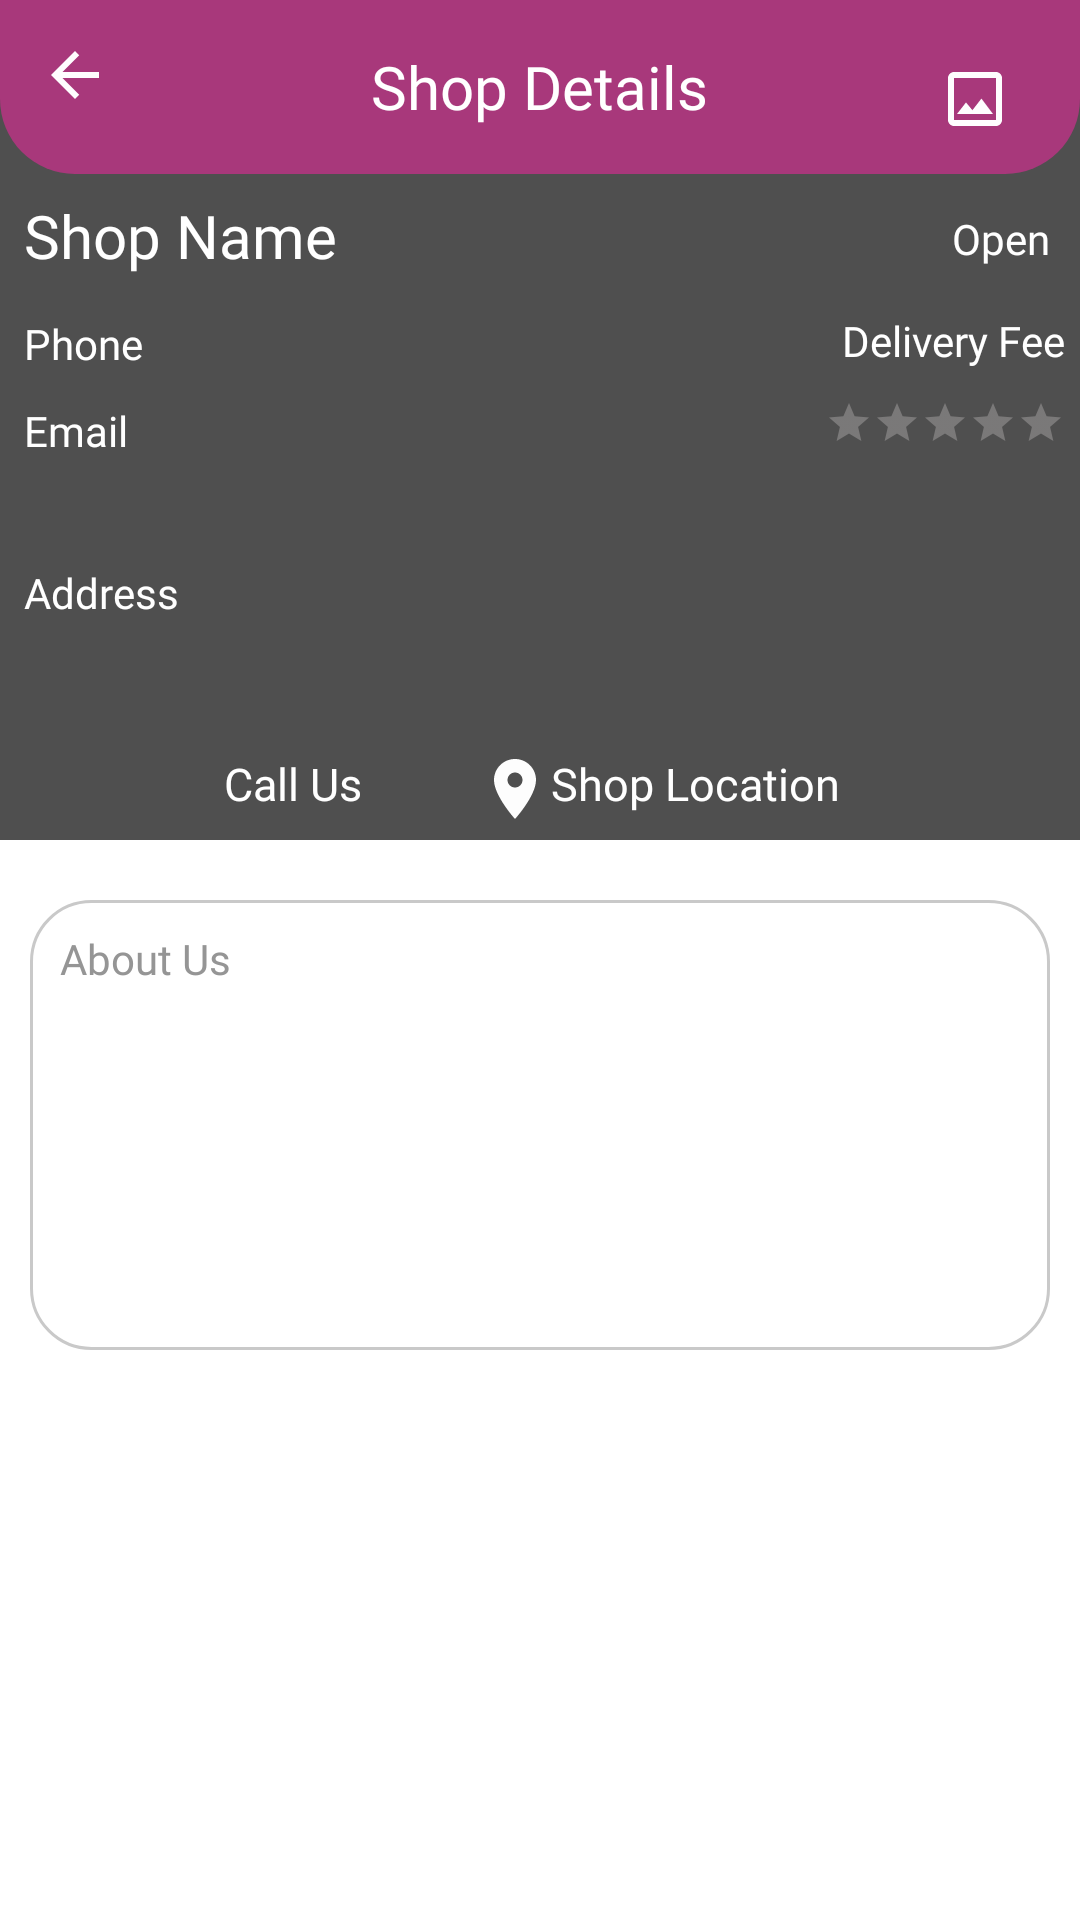

Reconstruct the res/layout file that produces this screen, plus the resources it refers to.
<!-- AndroidManifest.xml: application theme Theme.EMart -->
<!-- res/layout/activity_shop_details.xml -->
<?xml version="1.0" encoding="utf-8"?>
<RelativeLayout xmlns:android="http://schemas.android.com/apk/res/android"
    xmlns:app="http://schemas.android.com/apk/res-auto"
    xmlns:tools="http://schemas.android.com/tools"
    android:layout_width="match_parent"
    android:layout_height="match_parent"
    android:background="@color/white"
    tools:context=".activities.ShopDetailsActivity">

    <RelativeLayout
        android:id="@+id/shopRl"
        android:layout_width="match_parent"
        android:layout_marginTop="30dp"
        android:layout_height="250dp">

        <ImageView
            android:id="@+id/shopIv"
            android:layout_width="match_parent"
            android:layout_height="match_parent"
            android:scaleType="centerCrop"
            android:src="@color/colorGray02"/>

        <ImageView
            android:layout_width="match_parent"
            android:layout_height="match_parent"
            android:src="#79000000" />

        <RelativeLayout
            android:layout_width="match_parent"
            android:layout_height="wrap_content"
            android:layout_marginTop="20dp"
            android:padding="5dp">

            <LinearLayout
                android:layout_width="match_parent"
                android:layout_height="wrap_content"
                android:layout_alignParentBottom="true"
                android:gravity="center_horizontal"
                android:orientation="horizontal">

                <LinearLayout
                    android:id="@+id/callBtn"
                    android:layout_width="wrap_content"
                    android:layout_height="wrap_content">

                    <ImageButton
                        android:layout_width="wrap_content"
                        android:layout_height="wrap_content"
                        android:layout_marginLeft="40dp"
                        android:layout_marginRight="5dp"
                        android:background="@drawable/ic_call_white" />

                    <TextView
                        android:layout_width="80dp"
                        android:layout_height="wrap_content"
                        android:fontFamily="@font/segoe_ui_regular"
                        android:gravity="center_vertical"
                        android:text="Call Us"
                        android:textColor="@color/white"
                        android:textSize="15dp" />

                </LinearLayout>

                <LinearLayout
                    android:id="@+id/mapBtn"
                    android:layout_width="wrap_content"
                    android:layout_height="wrap_content">

                    <ImageButton
                        android:layout_width="wrap_content"
                        android:layout_height="wrap_content"
                        android:layout_marginLeft="5dp"
                        android:layout_marginRight="40dp"
                        android:layout_marginStart="5dp"
                        android:background="@drawable/ic_location_white" />

                    <TextView
                        android:layout_width="wrap_content"
                        android:layout_height="20dp"
                        android:layout_marginRight="50dp"
                        android:fontFamily="@font/segoe_ui_regular"
                        android:gravity="center_vertical"
                        android:text="Shop Location"
                        android:textColor="@color/white"
                        android:textSize="15dp" />

                </LinearLayout>

            </LinearLayout>

            <RatingBar
                android:id="@+id/ratingBar"
                style="@style/Widget.AppCompat.RatingBar.Small"
                android:layout_width="wrap_content"
                android:layout_height="wrap_content"
                android:layout_alignParentEnd="true"
                android:layout_below="@id/deliveryFeeTv"
                android:layout_marginTop="10dp"
                android:numStars="5"
                android:progressBackgroundTint="@color/colorGray00"
                android:progressTint="@color/colorWhite" />

            <TextView
                android:id="@+id/emailTv"
                android:layout_width="wrap_content"
                android:layout_height="wrap_content"
                android:layout_below="@id/phoneTv"
                android:layout_marginStart="3dp"
                android:layout_marginTop="10dp"
                android:fontFamily="@font/segoe_ui_regular"
                android:text="Email"
                android:textColor="@color/white" />

            <TextView
                android:id="@+id/openCloseTv"
                android:layout_width="wrap_content"
                android:layout_height="wrap_content"
                android:layout_alignParentEnd="true"
                android:layout_marginStart="3dp"
                android:layout_marginTop="10dp"
                android:fontFamily="@font/segoe_ui_regular"
                android:padding="5dp"
                android:text="Open"
                android:textColor="@color/white" />

            <TextView
                android:id="@+id/deliveryFeeTv"
                android:layout_width="wrap_content"
                android:layout_height="wrap_content"
                android:layout_alignParentEnd="true"
                android:layout_below="@id/openCloseTv"
                android:layout_marginStart="3dp"
                android:layout_marginTop="10dp"
                android:fontFamily="@font/segoe_ui_regular"
                android:text="Delivery Fee"
                android:textColor="@color/white" />

            <TextView
                android:id="@+id/shopNameTv"
                style="@style/TextAppearance.AppCompat.Title"
                android:layout_width="wrap_content"
                android:layout_height="wrap_content"
                android:layout_marginBottom="3dp"
                android:layout_marginEnd="3dp"
                android:layout_marginStart="3dp"
                android:layout_marginTop="10dp"
                android:fontFamily="@font/segoe_ui_bold"
                android:text="Shop Name"
                android:textColor="@color/white" />

            <TextView
                android:id="@+id/addressTv"
                android:layout_width="wrap_content"
                android:layout_height="wrap_content"
                android:layout_below="@id/emailTv"
                android:layout_marginStart="3dp"
                android:layout_marginTop="35dp"
                android:fontFamily="@font/segoe_ui_regular"
                android:text="Address"
                android:textColor="@color/white" />

            <TextView
                android:id="@+id/phoneTv"
                android:layout_width="wrap_content"
                android:layout_height="wrap_content"
                android:layout_below="@id/shopNameTv"
                android:layout_marginStart="3dp"
                android:layout_marginTop="10dp"
                android:fontFamily="@font/segoe_ui_regular"
                android:text="Phone"
                android:textColor="@color/white" />

        </RelativeLayout>

    </RelativeLayout>

    <RelativeLayout
        android:id="@+id/toolbarRl"
        android:layout_width="match_parent"
        android:layout_height="wrap_content"
        android:background="@drawable/shape_rect01"
        android:padding="10dp">

        <ImageButton
            android:id="@+id/backBtn"
            android:layout_width="30dp"
            android:layout_height="30dp"
            android:background="@color/colorPrimaryDark"
            android:src="@drawable/ic_back_white" />

        <ImageButton
            android:id="@+id/imageViewBtn"
            android:layout_width="30dp"
            android:layout_height="30dp"
            android:layout_alignParentEnd="true"
            android:layout_marginRight="10dp"
            android:layout_marginTop="8dp"
            android:background="@android:color/transparent"
            android:src="@drawable/ic_image_white" />

        <TextView
            android:id="@+id/shopNameToolBar"
            android:layout_width="wrap_content"
            android:layout_height="wrap_content"
            android:layout_centerInParent="true"
            android:fontFamily="@font/seg_ui_semibold"
            android:text="Shop Details"
            android:textColor="@color/white"
            android:textSize="20sp" />

    </RelativeLayout>

    <ScrollView
        android:layout_width="match_parent"
        android:layout_height="wrap_content"
        android:layout_below="@id/shopRl">

        <RelativeLayout
            android:layout_width="match_parent"
            android:layout_height="wrap_content">

            <TextView
                android:id="@+id/shopDetailsTv"
                android:layout_width="match_parent"
                android:layout_height="wrap_content"
                android:layout_marginBottom="20dp"
                android:layout_marginLeft="10dp"
                android:layout_marginRight="10dp"
                android:layout_marginTop="20dp"
                android:background="@drawable/shape_rect02"
                android:fontFamily="@font/segoe_ui_regular"
                android:gravity="top"
                android:hint="About Us"
                android:minHeight="150dp"
                android:padding="10dp"
                android:textColor="@color/colorPrimaryDark"
                android:textColorHint="@color/colorGray02" />

        </RelativeLayout>

    </ScrollView>

</RelativeLayout>
<!-- resources referenced by this layout -->
<resources>
  <color name="colorGray00">#f5f0f0</color>
  <color name="colorGray02">#959595</color>
  <color name="colorPrimaryDark">#a8387b</color>
  <color name="colorWhite">#FFFFFF</color>
  <color name="white">#FFFFFFFF</color>
  <!-- drawable ic_back_white (drawable) -->
  <vector android:alpha="0.99" android:autoMirrored="true"
      android:height="24dp" android:tint="#FFFFFF"
      android:viewportHeight="24" android:viewportWidth="24"
      android:width="24dp" xmlns:android="http://schemas.android.com/apk/res/android">
      <path android:fillColor="@android:color/white" android:pathData="M20,11H7.83l5.59,-5.59L12,4l-8,8 8,8 1.41,-1.41L7.83,13H20v-2z"/>
  </vector>
  <!-- drawable ic_image_white (drawable) -->
  <vector android:alpha="0.99" android:height="24dp"
      android:tint="#FFFFFF" android:viewportHeight="24"
      android:viewportWidth="24" android:width="24dp" xmlns:android="http://schemas.android.com/apk/res/android">
      <path android:fillColor="@android:color/white" android:pathData="M19,5v14L5,19L5,5h14m0,-2L5,3c-1.1,0 -2,0.9 -2,2v14c0,1.1 0.9,2 2,2h14c1.1,0 2,-0.9 2,-2L21,5c0,-1.1 -0.9,-2 -2,-2zM14.14,11.86l-3,3.87L9,13.14 6,17h12l-3.86,-5.14z"/>
  </vector>
  <!-- drawable ic_location_white (drawable) -->
  <vector android:alpha="0.99" android:height="24dp"
      android:tint="#FFFFFF" android:viewportHeight="24"
      android:viewportWidth="24" android:width="24dp" xmlns:android="http://schemas.android.com/apk/res/android">
      <path android:fillColor="@android:color/white" android:pathData="M12,2C8.13,2 5,5.13 5,9c0,5.25 7,13 7,13s7,-7.75 7,-13c0,-3.87 -3.13,-7 -7,-7zM12,11.5c-1.38,0 -2.5,-1.12 -2.5,-2.5s1.12,-2.5 2.5,-2.5 2.5,1.12 2.5,2.5 -1.12,2.5 -2.5,2.5z"/>
  </vector>
  <!-- drawable shape_rect01 (drawable) -->
  <?xml version="1.0" encoding="utf-8"?>
  <shape xmlns:android="http://schemas.android.com/apk/res/android"
      android:shape="rectangle">
  
      <solid android:color="@color/colorPrimaryDark"/>
      <corners android:bottomLeftRadius="25dp"
          android:bottomRightRadius="25dp"/>
  
  </shape>
  <!-- drawable shape_rect02 (drawable) -->
  <?xml version="1.0" encoding="utf-8"?>
  <shape xmlns:android="http://schemas.android.com/apk/res/android"
      android:shape="rectangle">
  
      <solid android:color="@color/white"/>
  
      <corners android:radius="20dp"/>
      <stroke android:color="@color/colorGray01"
          android:width="1dp"/>
  
  </shape>
  <style name="Theme.EMart" parent="Theme.MaterialComponents.DayNight.NoActionBar">
          
          <item name="colorPrimary">@color/colorPrimary</item>
          <item name="colorPrimaryVariant">@color/colorPrimaryDark</item>
          <item name="colorOnPrimary">@color/colorAccent</item>
          
          <item name="colorSecondary">@color/colorPrimary</item>
          <item name="colorSecondaryVariant">@color/colorPrimaryDark</item>
          <item name="colorOnSecondary">@color/colorAccent</item>
          
          <item name="android:statusBarColor" tools:targetApi="l">?attr/colorPrimaryVariant</item>
          
          <item name="windowActionBar">false</item>
          <item name="windowNoTitle">true</item>
      </style>
  <color name="colorGray01">#c9c9c9</color>
  <color name="colorPrimary">#a8387b</color>
  <color name="colorAccent">#a8387b</color>
</resources>
